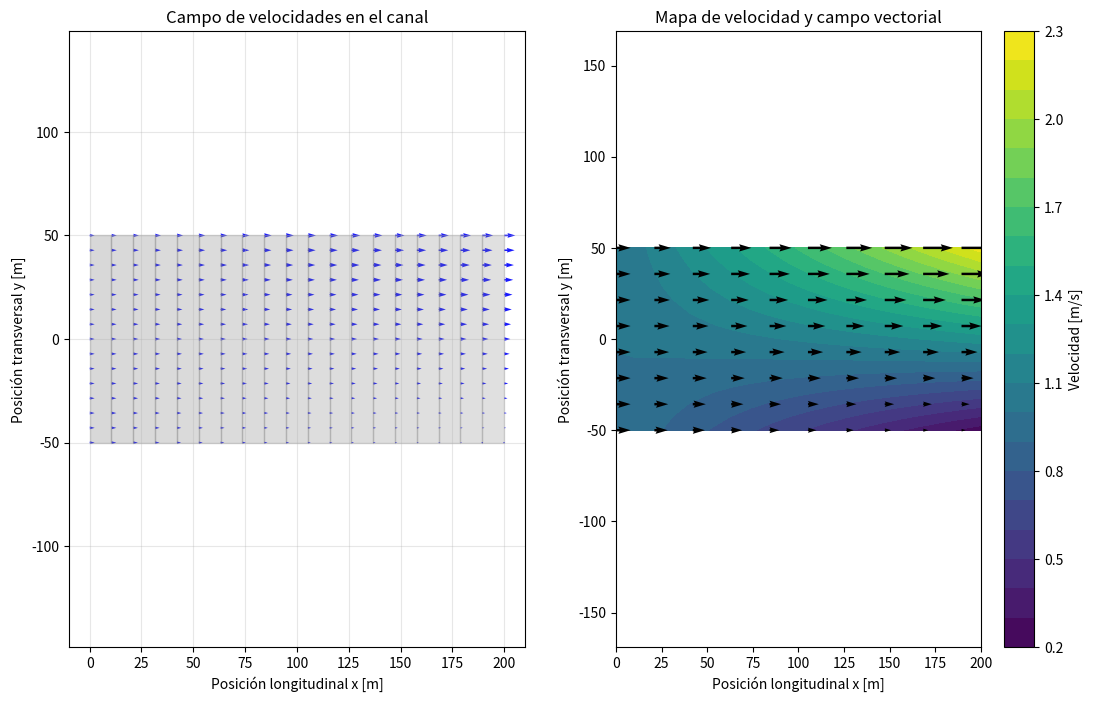
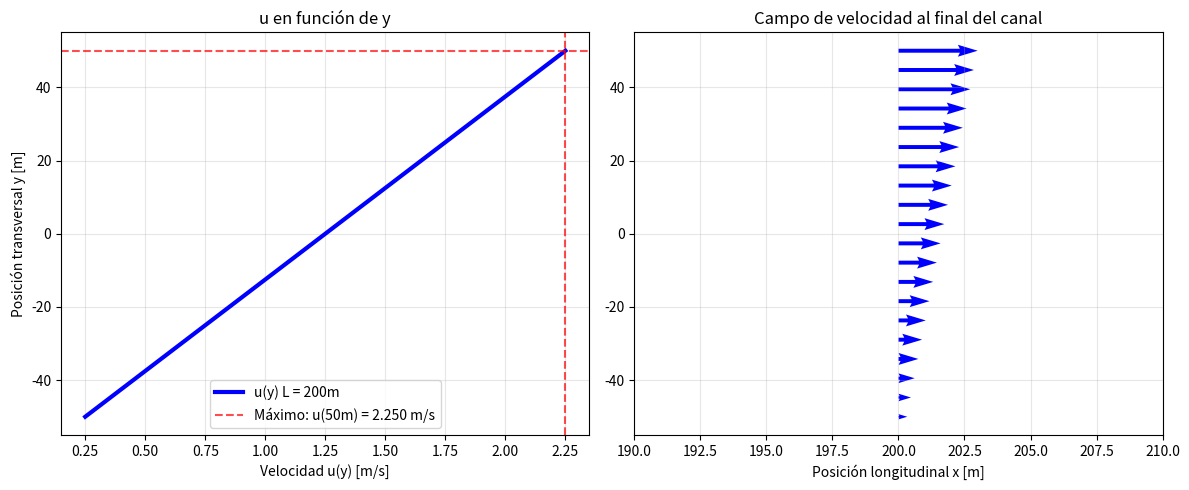

Source code (Python) for these figures, in order:
# -*- coding: utf-8 -*-
"""Código vorticidad ej 6.ipynb

Automatically generated by Colab.

Original file is located at
    https://colab.research.google.com/<link-removed>
"""

import numpy as np
import matplotlib.pyplot as plt
from matplotlib.patches import Rectangle

H = 10.0       # Profundidad inicial [m]
M = 2.0        # Pendiente [m⁻¹]
L = 100.0      # Ancho del canal [m]
L_canal = 200  # Longitud del canal [m]
u0 = 1.0       # Velocidad uniforme en la entrada [m/s]
f = 0.1        # Parámetro de Coriolis [s⁻¹]

x = np.linspace(0, L_canal, 20)
y = np.linspace(-L/2, L/2, 15)
X, Y = np.meshgrid(x, y)

"""Recordamos que la expresión general de la velocidad para este ejercicio está dada por (tomé f en lugar de 1/2f): $$ u(y) = \frac{fM}{H} y + \frac{u_0 H}{H-M} $$

Sin embargo al ser el fondo función de la longitud de la cuenca: $$H(x) = {H} - {\frac{M}{L}{x}}$$

Podemos expresar u(x,y) de la siguiente forma:
$$u(x,y)=\frac{fM}{H} y + \frac{u_0 H}{H-\frac{M}{L}{x}} $$
"""

H_x = H - (M / L_canal) * x #expresión del fondo en función de la longitud del canal

#Calculamos la vorticidad y velocidad para cada punto
Z = np.zeros_like(X)
U = np.zeros_like(X)
V = np.zeros_like(X)  # Armamos vectores con 0s para depositar los valores de velocidad calculados

for i in range(len(x)):
    # Profundidad en la sección x de la cuenca
    H_actual = H_x[i]

    # Partimos de: (ζ + f)/H = constante = f/H (en la entrada donde ζ=0 y H=H)
    # Despejando ζ: ζ = f * (H_actual/H - 1)
    # Esto representa cuánta rotación relativa adquiere el fluido debido al cambio de profundidad
    zeta = f * (H_actual / H - 1)

    # Constante de integración (conservación de masa)
    C = (u0 * H) / H_actual

    # Perfil de velocidades en esta sección
    Z[:, i] = zeta
    U[:, i] = (-zeta * Y[:, i]) + C

#Dos formas de visualizar los campos de velocidad zonal:

#Cualitativa con vectores por cada sección del canal
plt.figure(figsize=(20, 8))

plt.subplot(1, 3, 1)
# Quiver plot (cada 1 puntos para mejor visualización)
plt.quiver(X[::1, ::1], Y[::1, ::1], U[::1, ::1], V[::1, ::1],
           scale=20, scale_units='inches', color='blue', alpha=0.9)
plt.xlabel('Posición longitudinal x [m]')
plt.ylabel('Posición transversal y [m]')
plt.title('Campo de velocidades en el canal')
plt.grid(True, alpha=0.3)
plt.axis('equal')

# Añadir fondo que muestre la profundidad
for i, h in enumerate(H_x[:-1]):
    alpha = h / H  # Transparencia proporcional a la profundidad
    plt.fill_between([x[i], x[i+1]], [-L/2, -L/2], [L/2, L/2],
                    alpha=alpha*0.3, color='gray')

# Con escala de colores para la velocidad
plt.subplot(1, 3, 2)
contour = plt.contourf(X, Y, U, 20, cmap='viridis')
plt.colorbar(contour, label='Velocidad [m/s]')
plt.quiver(X[::2, ::2], Y[::2, ::2], U[::2, ::2], V[::2, ::2],
           color='black', scale=25)
plt.xlabel('Posición longitudinal x [m]')
plt.ylabel('Posición transversal y [m]')
plt.title('Mapa de velocidad y campo vectorial')
plt.axis('equal')

# Vemos lo que ocurre específicamente en el final del canal

H_salida = H - M

# Vorticidad relativa a la salida (constante)
zeta_salida = f * (H_salida / H - 1)

# Constante de integración (conservación de masa)
C_salida = (u0 * H) / H_salida

# Perfil de velocidades A LA SALIDA - solo función de y
def u_salida(y):
    return (-zeta_salida * y) + C_salida

y_values = np.linspace(-L/2, L/2, 100)
u_values = u_salida(y_values)

plt.figure(figsize=(12, 5))

plt.subplot(1, 2, 1)
plt.plot(u_values, y_values, 'b-', linewidth=3, label='u(y) L = 200m')
plt.xlabel('Velocidad u(y) [m/s]')
plt.ylabel('Posición transversal y [m]')
plt.title('u en función de y')
plt.grid(True, alpha=0.3)
plt.legend()

# Encontrar máximo
if zeta_salida > 0:
    y_max = -L/2
    u_max = u_salida(-L/2)
else:
    y_max = L/2
    u_max = u_salida(L/2)

plt.axvline(x=u_max, color='r', linestyle='--', alpha=0.7)
plt.axhline(y=y_max, color='r', linestyle='--', alpha=0.7,
           label=f'Máximo: u({y_max:.0f}m) = {u_max:.3f} m/s')
plt.legend()

# Visualización 2D para contexto
plt.subplot(1, 2, 2)
# Solo mostramos la sección de salida
y_2d = np.linspace(-L/2, L/2, 20)
x_2d = np.array([L_canal])  # Solo la salida
X, Y = np.meshgrid(x_2d, y_2d)
U = u_salida(Y)

plt.quiver(X, Y, U, np.zeros_like(U), scale=15, color='blue')
plt.xlabel('Posición longitudinal x [m]')
plt.title('Campo de velocidad al final del canal')
plt.xlim(L_canal-10, L_canal+10)
plt.grid(True, alpha=0.3)

plt.tight_layout()
plt.show()